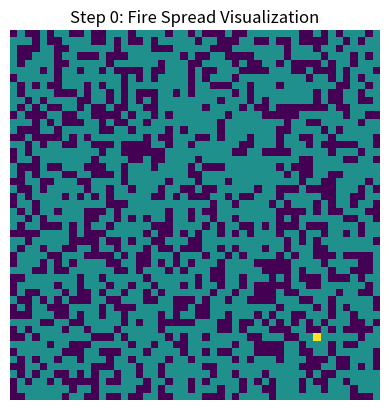

The matplotlib source for this figure: (Note: this script raises an exception after producing the figure.)
import numpy as np
import matplotlib.pyplot as plt

#Defining 
empty = 0
tree = 1
burn = 2


# Functions for Forest fire
class ForestFire:
    def __init__(self, size, p_fire = 0.01):
        self.size = size
        self.p_fire = p_fire

        # Create a grid where each cell is either 0 (empty) or 1 (tree)
        # p% of the grid will be empty (0), and 1-p% will have trees (1)

        self.grid = np.random.choice([0, 1], size=(self.size, self.size), p=[0.35, 0.65])
        
  

    def ignite(self, fire_spots = 3):
        for _ in range(fire_spots):
            x, y = np.random.randint(0, self.size, size=2)
            self.grid[x,y] = burn
            print(f"Tree set on fire at ({x}, {y})")

    

    def spread_fire(self):
        """Simulates fire spread for one step."""
        new_grid = self.grid.copy()

        for i in range(1, self.size):
            for j in range (1, self.size):
                if self.grid[i,j] == burn:
                    new_grid[i,j] = empty

                    for di, dj in [(-1,0),(1,0),(0,-1), (0,1)]:
                        neighbor_x, neighbor_y = i + di, j + dj
                        # Skip out-of-bound neighbors
                        if neighbor_x < 0 or neighbor_x >= self.size or neighbor_y < 0 or neighbor_y >= self.size:
                            continue  # Skip this iteration if the neighbor is out of bounds
                            
                        if self.grid[neighbor_x, neighbor_y] == tree:
                            if np.random.rand() < self.p_fire:
                                new_grid[neighbor_x, neighbor_y] = burn
                                #print(f"Fire spread to ({neighbor_x}, {neighbor_y})")  # Print where fire spreads

    
        self.grid = new_grid
        #print(self.grid)

    def simulate (self, steps):
        """Runs the simulation for a given number of steps."""
        grids = []
        
        for _ in range(steps):
            grids.append(self.grid.copy())
            self.spread_fire()
        return grids
    

def animate_forest(forest, steps=50):
    """Animates the spread of fire in the forest."""
    fig, ax = plt.subplots()

    def update(frame):
        #ax.clear()
        cmap = plt.cm.get_cmap("viridis", 3)
        ax.imshow(forest[frame], cmap=cmap, vmin=0, vmax=2)
        ax.set_title(f"Step {frame}")
        ax.set_xticks([]) 
        ax.set_yticks([])

    anim = animation.FuncAnimation(fig,update,frames=len(forest), interval= 200)
    plt.show()

##################################################################################
#running the model#

forest_model = ForestFire(size=50,p_fire=0.85)
forest_model.ignite(fire_spots=1)
simulation_steps = forest_model.simulate(steps=50)
print(f"Number of steps: {len(simulation_steps)}") ##sanity check

###################################################################################
# Visualize one of the steps
# Choose step number 
viz_step = 19

plt.imshow(simulation_steps[viz_step], cmap='viridis', vmin=0, vmax=2)
plt.title(f"Step {viz_step} : Fire Spread Visualization")
plt.show()
    
###################################################################################
# Save steps as seperate images

for step in range(len(simulation_steps)):
    plt.imshow(simulation_steps[step], cmap="viridis", vmin=0, vmax=2)
    plt.title(f"Step {step}: Fire Spread Visualization")

    # Remove axes, ticks, and labels
    plt.axis('off')  # Turn off the axes
    plt.savefig(f"figures/fire/test/step_{step}.png", bbox_inches='tight', pad_inches=0.1)
    plt.close() 

